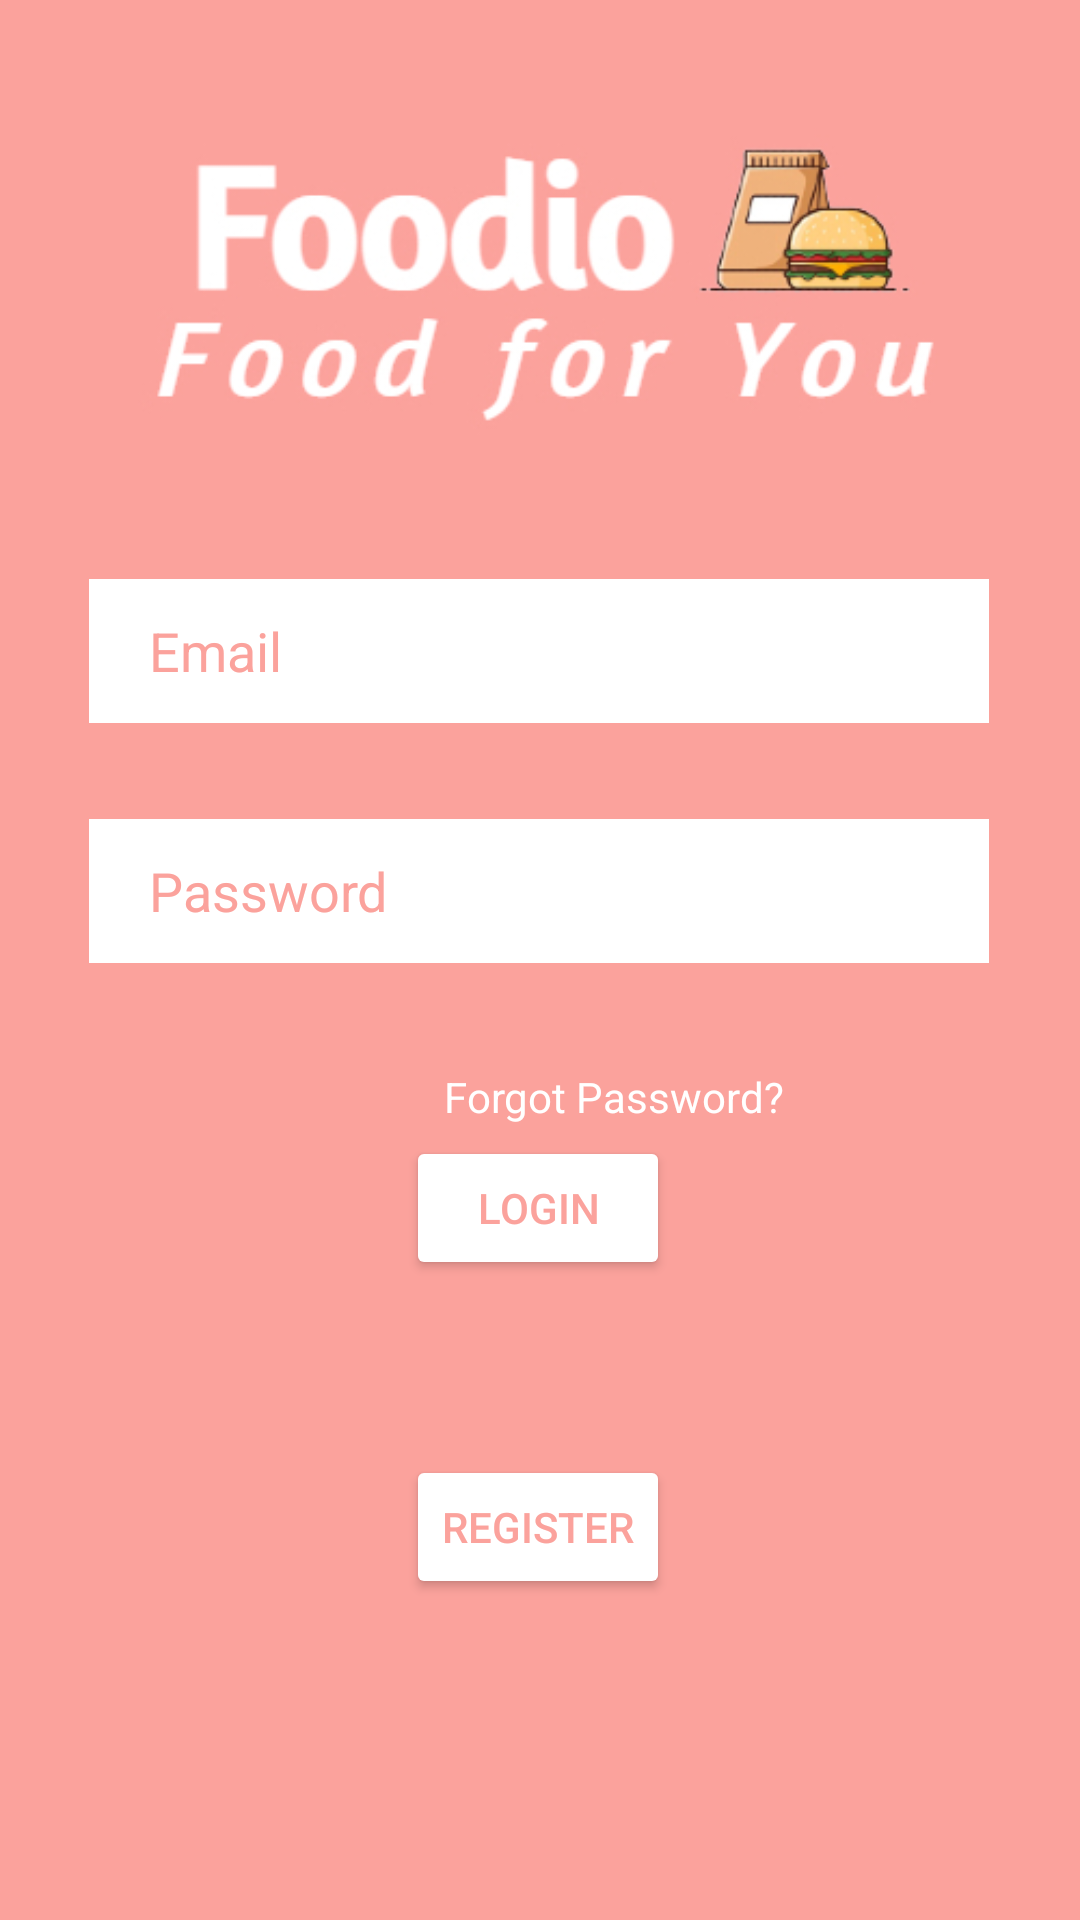

Reconstruct the res/layout file that produces this screen, plus the resources it refers to.
<!-- AndroidManifest.xml: application theme Theme.Foodio -->
<!-- res/layout/login_screen.xml -->
<?xml version="1.0" encoding="utf-8"?>
<androidx.constraintlayout.widget.ConstraintLayout xmlns:android="http://schemas.android.com/apk/res/android"
    xmlns:app="http://schemas.android.com/apk/res-auto"
    xmlns:tools="http://schemas.android.com/tools"
    android:layout_width="match_parent"
    android:layout_height="match_parent"
    android:background="#FBA29C"

    >

    <Button
        android:id="@+id/btnLogin"
        android:layout_width="wrap_content"
        android:layout_height="wrap_content"
        android:backgroundTint="#FFF"
        android:text="Login"
        android:textColor="#FBA29C"
        app:layout_constraintBottom_toBottomOf="parent"
        app:layout_constraintEnd_toEndOf="parent"
        app:layout_constraintHorizontal_bias="0.498"
        app:layout_constraintStart_toStartOf="parent"
        app:layout_constraintTop_toBottomOf="@+id/etPassword"
        app:layout_constraintVertical_bias="0.213" />

    <EditText
        android:id="@+id/etPassword"
        android:layout_width="300dp"
        android:layout_height="wrap_content"
        android:layout_marginTop="32dp"
        android:ems="10"
        android:hint="Password"
        android:inputType="textPassword"
        android:minHeight="48dp"
        android:background="#FFF"
        android:textColorHint="#FBA29C"
        android:paddingLeft="20dp"
        android:textColor="#FBA29C"
        app:layout_constraintStart_toStartOf="@+id/etEmail"
        app:layout_constraintTop_toBottomOf="@+id/etEmail" />

    <Button
        android:id="@+id/btnRegister"
        android:layout_width="wrap_content"
        android:layout_height="wrap_content"
        android:backgroundTint="#FFF"
        android:text="Register"
        android:textColor="#FBA29C"
        app:layout_constraintBottom_toBottomOf="parent"
        app:layout_constraintEnd_toEndOf="parent"
        app:layout_constraintHorizontal_bias="0.498"
        app:layout_constraintStart_toStartOf="parent"
        app:layout_constraintTop_toBottomOf="@+id/btnLogin"
        app:layout_constraintVertical_bias="0.352" />

    <EditText
        android:id="@+id/etEmail"
        android:layout_width="300dp"
        android:layout_height="wrap_content"
        android:digits="abcdefghijklmnopqrstuvwxyz ABCDEFGHIJKLMNOPQRSTUVWXYZ0123456789.!#$%'*+-/=?^_`{|}~@"
        android:ems="10"
        android:hint="Email"
        android:inputType="textEmailAddress"
        android:minHeight="48dp"
        android:background="#FFF"
        android:textColorHint="#FBA29C"
        android:paddingLeft="20dp"
        android:autoSizeTextType="uniform"
        android:textColor="#FBA29C"
        app:layout_constraintBottom_toBottomOf="parent"
        app:layout_constraintEnd_toEndOf="parent"
        app:layout_constraintHorizontal_bias="0.497"
        app:layout_constraintStart_toStartOf="parent"
        app:layout_constraintTop_toTopOf="parent"
        app:layout_constraintVertical_bias="0.326" />

    <ImageView
        android:id="@+id/imageView"
        android:layout_width="wrap_content"
        android:layout_height="wrap_content"
        app:layout_constraintBottom_toTopOf="@+id/etEmail"
        app:layout_constraintEnd_toEndOf="parent"
        app:layout_constraintHorizontal_bias="0.498"
        app:layout_constraintStart_toStartOf="parent"
        app:layout_constraintTop_toTopOf="parent"
        app:srcCompat="@drawable/foodio"
        tools:srcCompat="@drawable/foodio" />

    <TextView
        android:id="@+id/tvResetPass"
        android:layout_width="wrap_content"
        android:layout_height="wrap_content"
        android:layout_marginStart="148dp"
        android:layout_marginTop="356dp"
        android:text="Forgot Password?"
        android:textColor="#FFFFFF"
        app:layout_constraintStart_toStartOf="parent"
        app:layout_constraintTop_toTopOf="parent" />
</androidx.constraintlayout.widget.ConstraintLayout>
<!-- resources referenced by this layout -->
<resources>
  <!-- drawable foodio: jpg bitmap (drawable, 47098 bytes) -->
  <style name="Theme.Foodio" parent="Theme.MaterialComponents.DayNight.DarkActionBar">
          
          <item name="colorPrimary">#FBA29C</item>
          <item name="colorPrimaryVariant">#FBA29C</item>
          <item name="colorOnPrimary">@color/black</item>
  
          
          <item name="colorSecondary">@color/teal_200</item>
          <item name="colorSecondaryVariant">@color/teal_700</item>
          <item name="colorOnSecondary">@color/black</item>
          
          <item name="android:statusBarColor" tools:targetApi="l">?attr/colorPrimaryVariant</item>
          
      </style>
  <!-- not gathered from this repository: default colours our renderer supplied (Android Studio template values) -->
  <color name="teal_200">#FF03DAC5</color>
  <color name="teal_700">#FF018786</color>
  <color name="black">#FF000000</color>
</resources>
